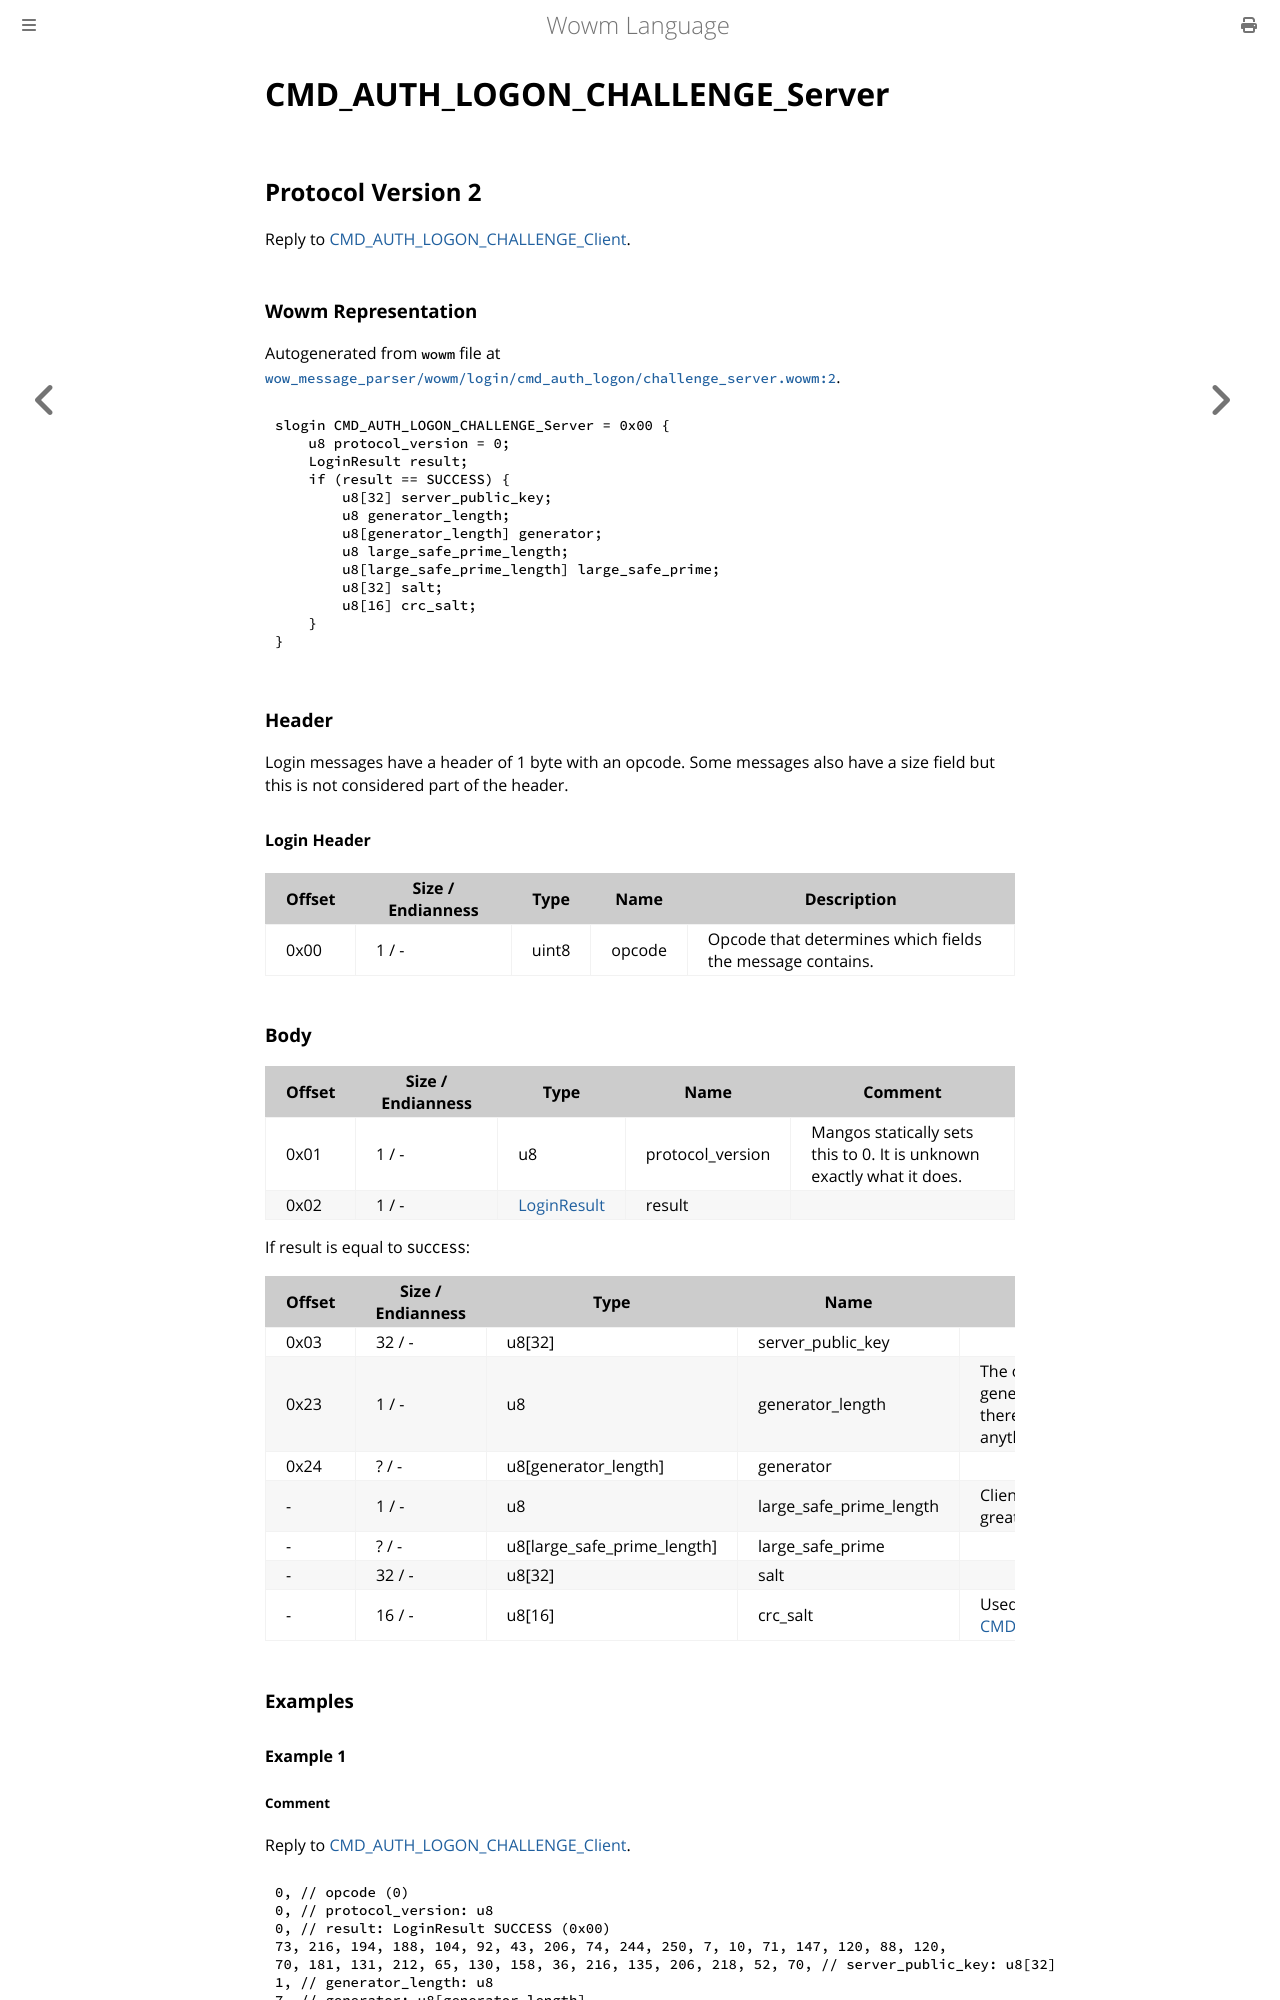

repository: gtker/wow_messages · page: docs/cmd_auth_logon_challenge_server.html · generator: mdbook

# CMD_AUTH_LOGON_CHALLENGE_Server

## Protocol Version 2

Reply to [CMD_AUTH_LOGON_CHALLENGE_Client](./cmd_auth_logon_challenge_client.md).

### Wowm Representation

Autogenerated from `wowm` file at [`wow_message_parser/wowm/login/cmd_auth_logon/challenge_server.wowm:2`](https://github.com/gtker/wow_messages/tree/main/wow_message_parser/wowm/login/cmd_auth_logon/challenge_server.wowm#L2).
```rust,ignore
slogin CMD_AUTH_LOGON_CHALLENGE_Server = 0x00 {
    u8 protocol_version = 0;
    LoginResult result;
    if (result == SUCCESS) {
        u8[32] server_public_key;
        u8 generator_length;
        u8[generator_length] generator;
        u8 large_safe_prime_length;
        u8[large_safe_prime_length] large_safe_prime;
        u8[32] salt;
        u8[16] crc_salt;
    }
}
```
### Header

Login messages have a header of 1 byte with an opcode. Some messages also have a size field but this is not considered part of the header.

#### Login Header

| Offset | Size / Endianness | Type   | Name   | Description |
| ------ | ----------------- | ------ | ------ | ----------- |
| 0x00   | 1 / -             | uint8  | opcode | Opcode that determines which fields the message contains.|

### Body

| Offset | Size / Endianness | Type | Name | Comment |
| ------ | ----------------- | ---- | ---- | ------- |
| 0x01 | 1 / - | u8 | protocol_version | Mangos statically sets this to 0. It is unknown exactly what it does. |
| 0x02 | 1 / - | [LoginResult](loginresult.md) | result |  |

If result is equal to `SUCCESS`:

| Offset | Size / Endianness | Type | Name | Comment |
| ------ | ----------------- | ---- | ---- | ------- |
| 0x03 | 32 / - | u8[32] | server_public_key |  |
| 0x23 | 1 / - | u8 | generator_length | The only realistic values for the generator are well below 255, so there's no reason for this to anything other than 1. |
| 0x24 | ? / - | u8[generator_length] | generator |  |
| - | 1 / - | u8 | large_safe_prime_length | Client can not handle arrays greater than 32. |
| - | ? / - | u8[large_safe_prime_length] | large_safe_prime |  |
| - | 32 / - | u8[32] | salt |  |
| - | 16 / - | u8[16] | crc_salt | Used for the `crc_hash` in [CMD_AUTH_LOGON_PROOF_Client](./cmd_auth_logon_proof_client.md). |

### Examples

#### Example 1

##### Comment

Reply to [CMD_AUTH_LOGON_CHALLENGE_Client](./cmd_auth_logon_challenge_client.md).

```c
0, // opcode (0)
0, // protocol_version: u8
0, // result: LoginResult SUCCESS (0x00)
73, 216, 194, 188, 104, 92, 43, 206, 74, 244, 250, 7, 10, 71, 147, 120, 88, 120, 
70, 181, 131, 212, 65, 130, 158, 36, 216, 135, 206, 218, 52, 70, // server_public_key: u8[32]
1, // generator_length: u8
7, // generator: u8[generator_length]
32, // large_safe_prime_length: u8
183, 155, 62, 42, 135, 130, 60, 171, 143, 94, 191, 191, 142, 177, 1, 8, 83, 80, 
6, 41, 139, 91, 173, 189, 91, 83, 225, 137, 94, 100, 75, 137, // large_safe_prime: u8[large_safe_prime_length]
199, 9, 135, 125, 140, 101, 82, 102, 165, 125, 184, 101, 61, 110, 166, 43, 181, 
84, 242, 11, 207, 116, 214, 74, 119, 167, 211, 61, 243, 48, 144, 135, // salt: u8[32]
186, 163, 30, 153, 160, 11, 33, 87, 252, 55, 63, 179, 105, 205, 210, 241, // crc_salt: u8[16]
```
## Protocol Version 3

Reply to [CMD_AUTH_LOGON_CHALLENGE_Client](./cmd_auth_logon_challenge_client.md).
